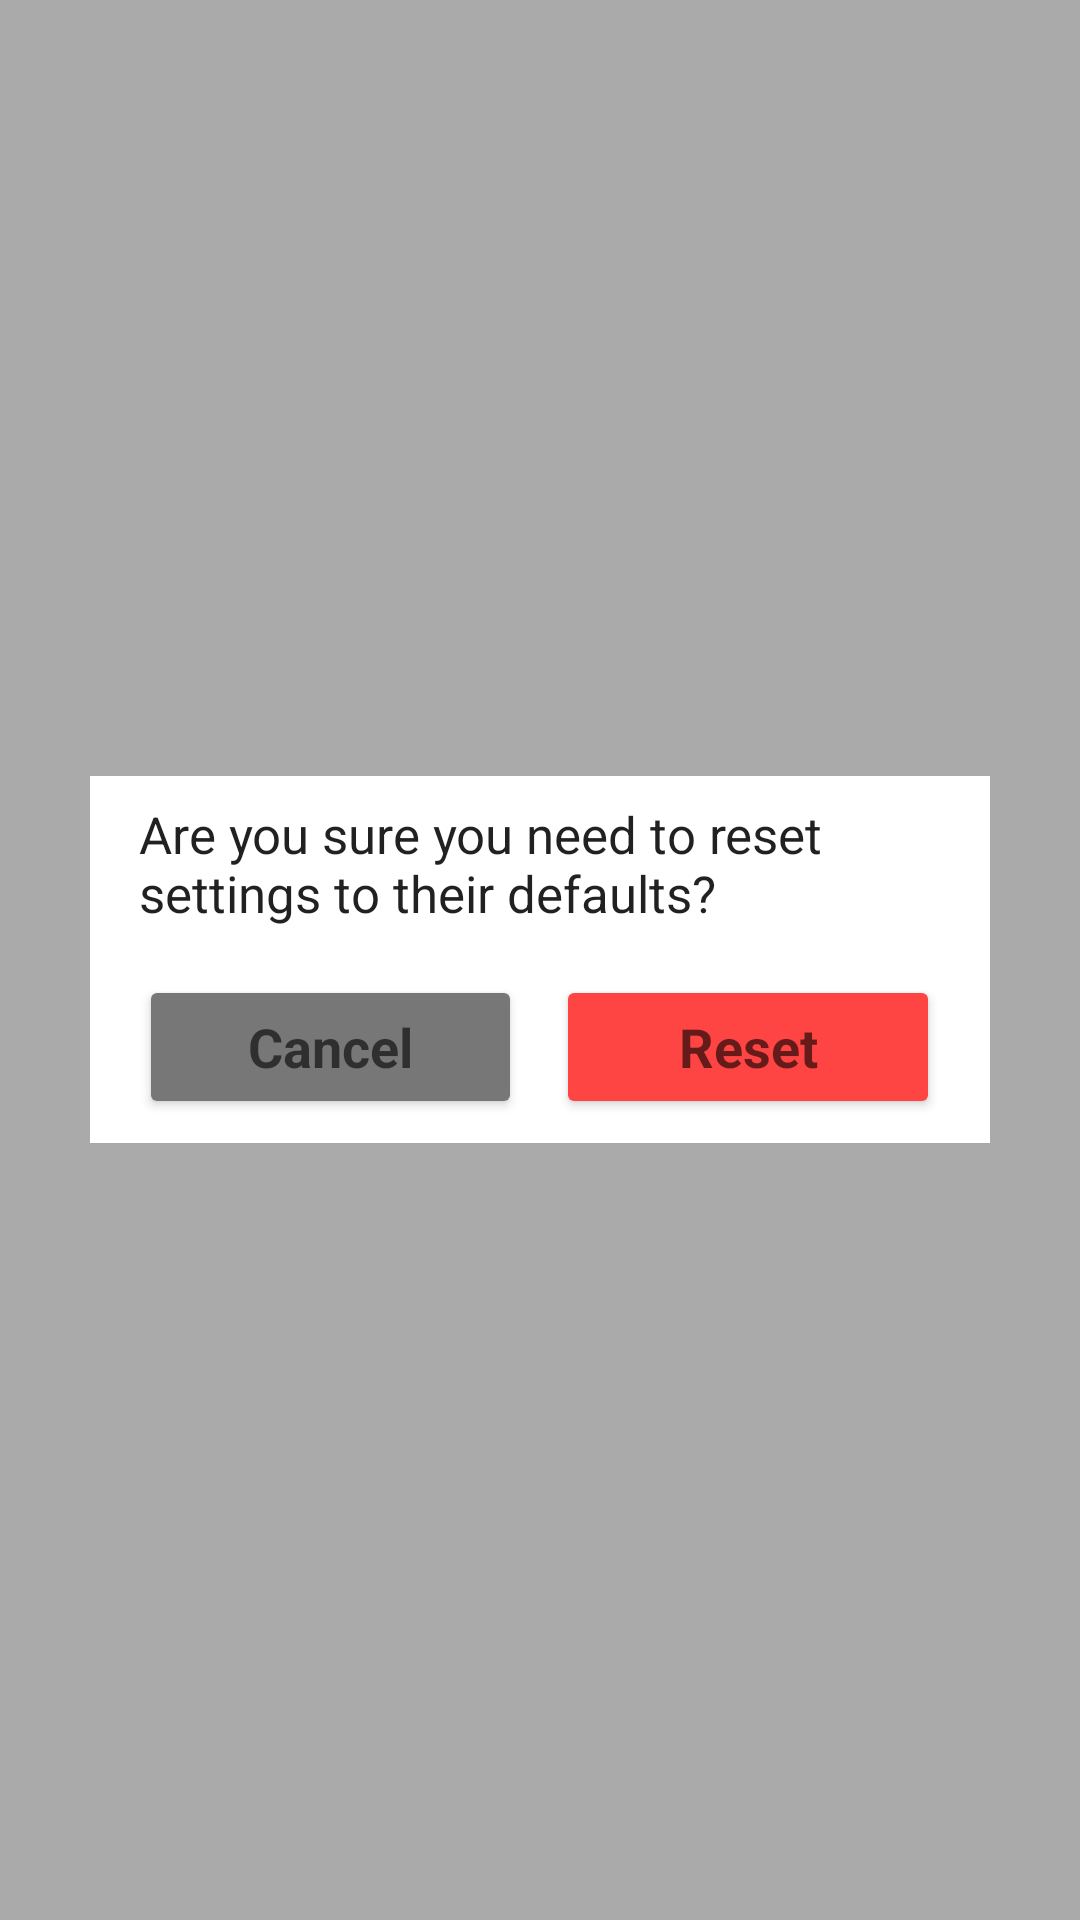

Produce the Android XML layout that renders to this screen, including the resource entries it uses.
<!-- AndroidManifest.xml: fallback theme Theme.MaterialComponents.DayNight.NoActionBar -->
<!-- res/layout/popup_reset.xml -->
<?xml version="1.0" encoding="utf-8"?>
<RelativeLayout xmlns:android="http://schemas.android.com/apk/res/android"
    android:layout_width="match_parent"
    android:layout_height="match_parent"
    android:background="@color/popupOverlayBackground"
    android:paddingHorizontal="30dp"
    android:paddingVertical="60dp"
    android:orientation="vertical">

    <LinearLayout
        android:id="@+id/popup_bg"
        android:layout_width="match_parent"
        android:layout_height="wrap_content"
        android:layout_centerVertical="true"
        android:background="@color/popupBackground"
        android:orientation="vertical">

        <LinearLayout
            android:layout_width="match_parent"
            android:layout_height="wrap_content"
            android:orientation="horizontal"
            android:padding="8dp">

            <View
                android:layout_width="0dp"
                android:layout_height="match_parent"
                android:layout_weight="0.03" />

            <TextView
                android:layout_width="0dp"
                android:layout_height="wrap_content"
                android:layout_weight="0.94"
                android:text="@string/prompt_reset"
                android:textColor="?android:textColorPrimary"
                android:textSize="17sp" />

            <View
                android:layout_width="0dp"
                android:layout_height="match_parent"
                android:layout_weight="0.03" />
        </LinearLayout>

        <LinearLayout
            android:layout_width="match_parent"
            android:layout_height="wrap_content"
            android:orientation="horizontal"
            android:padding="8dp">

            <View
                android:layout_width="0dp"
                android:layout_height="match_parent"
                android:layout_weight="0.03" />

            <Button
                android:id="@+id/btnCancel"
                android:text="@string/cancel"
                android:layout_width="0dp"
                android:layout_height="wrap_content"
                android:layout_weight="0.45"
                android:backgroundTint="#FF777777"
                android:textAppearance="@style/TextAppearance.AppCompat.Medium"
                android:textStyle="bold" />

            <View
                android:layout_width="0dp"
                android:layout_height="match_parent"
                android:layout_weight="0.04" />

            <Button
                android:id="@+id/btnResetConfirm"
                android:text="@string/reset"
                android:layout_width="0dp"
                android:layout_height="wrap_content"
                android:layout_weight="0.45"
                android:backgroundTint="#FFFF4444"
                android:textAppearance="@style/TextAppearance.AppCompat.Medium"
                android:textStyle="bold" />

            <View
                android:layout_width="0dp"
                android:layout_height="match_parent"
                android:layout_weight="0.03" />
        </LinearLayout>
    </LinearLayout>
</RelativeLayout>
<!-- resources referenced by this layout -->
<resources>
  <color name="popupBackground">#FFFF</color>
  <color name="popupOverlayBackground">#5000</color>
  <string name="cancel">Cancel</string>
  <string name="prompt_reset">Are you sure you need to reset settings to their defaults?</string>
  <string name="reset">Reset</string>
</resources>
